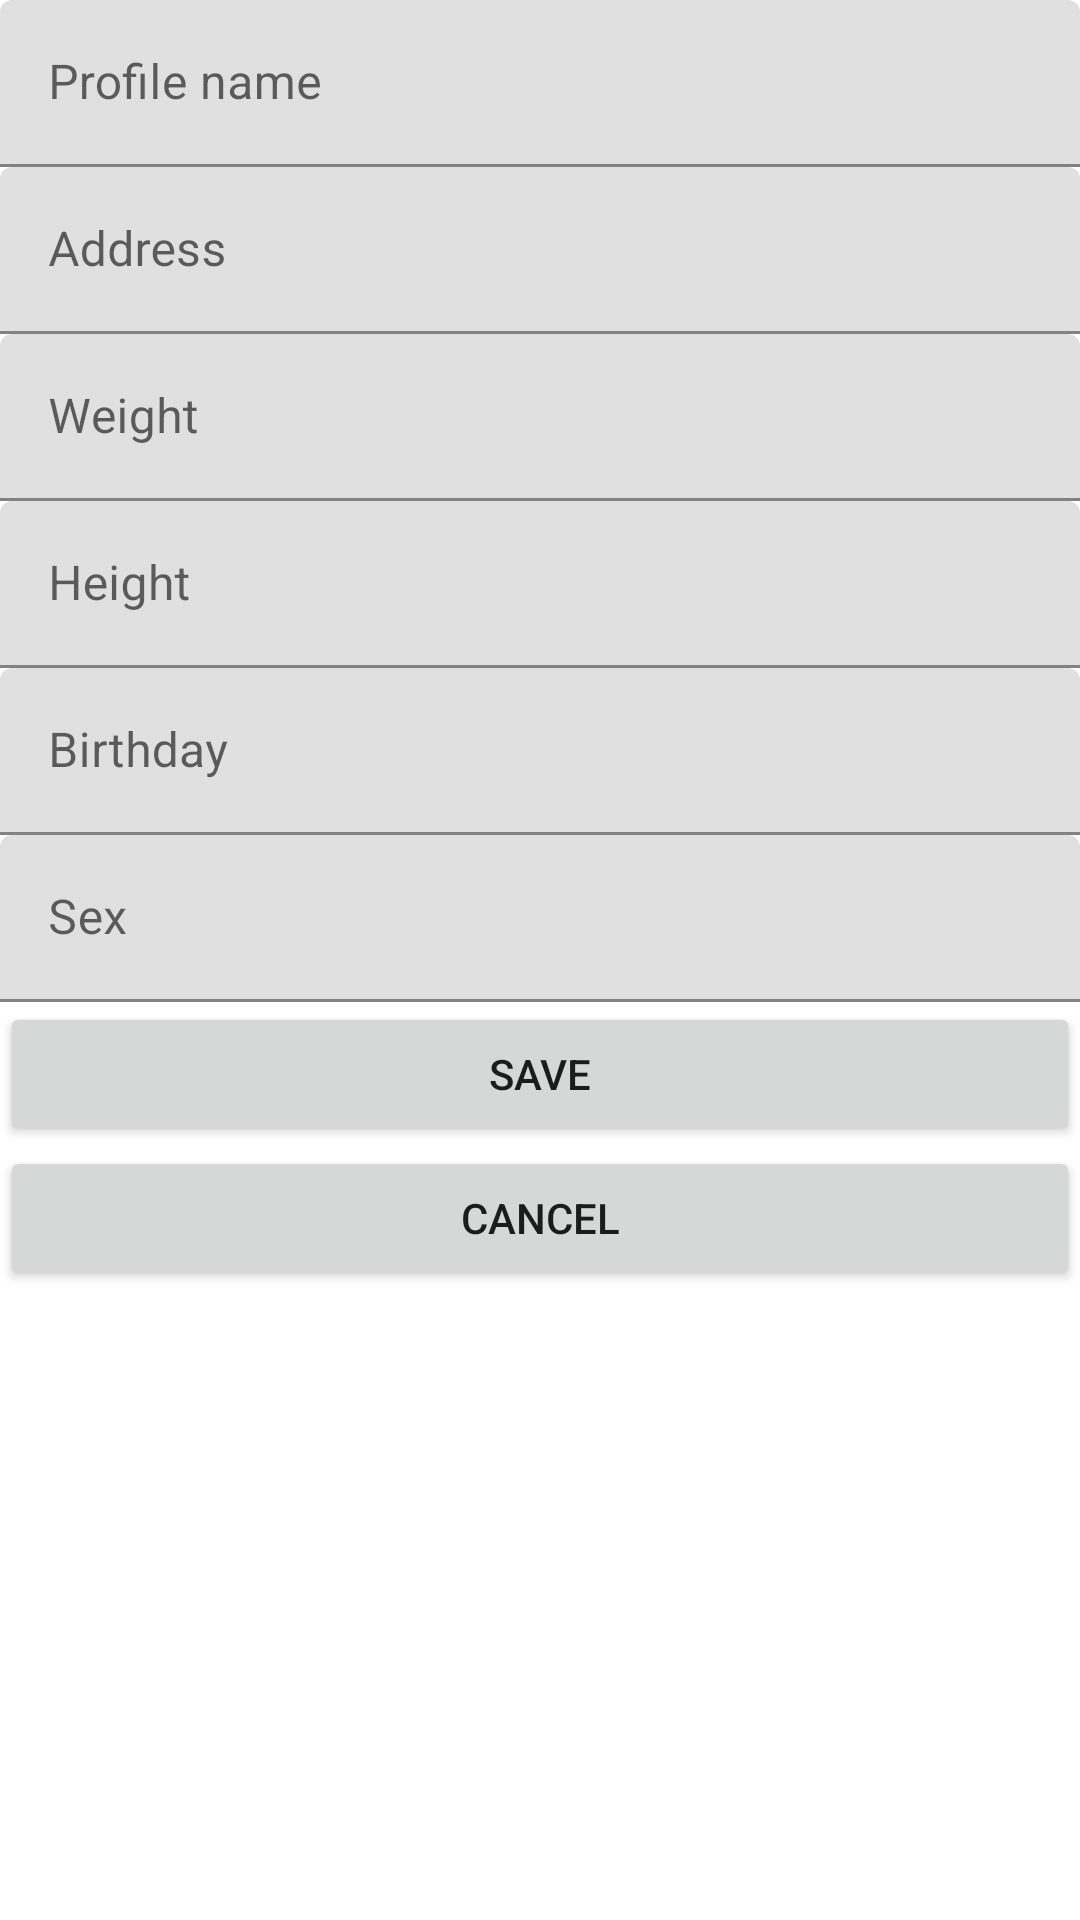

Layout XML and referenced resources for this Android screen:
<!-- AndroidManifest.xml: application theme Theme.PersonalHealthcare -->
<!-- res/layout/activity_edit_profile.xml -->
<?xml version="1.0" encoding="utf-8"?>
<LinearLayout
    xmlns:android="http://schemas.android.com/apk/res/android"
    xmlns:tools="http://schemas.android.com/tools"
    android:layout_width="match_parent"
    android:layout_height="match_parent"
    tools:context=".presentation.EditProfileActivity"
    android:orientation="vertical">

    <com.google.android.material.textfield.TextInputLayout
        android:layout_width="match_parent"
        android:layout_height="wrap_content"
        android:hint="Profile name">
        <com.google.android.material.textfield.TextInputEditText
            android:layout_width="match_parent"
            android:layout_height="wrap_content"
            android:id="@+id/edit_profile_profile_name"/>
    </com.google.android.material.textfield.TextInputLayout>

    <com.google.android.material.textfield.TextInputLayout
        android:layout_width="match_parent"
        android:layout_height="wrap_content"
        android:hint="Address">
        <com.google.android.material.textfield.TextInputEditText
            android:layout_width="match_parent"
            android:layout_height="wrap_content"
            android:id="@+id/edit_profile_address"/>
    </com.google.android.material.textfield.TextInputLayout>

    <com.google.android.material.textfield.TextInputLayout
        android:layout_width="match_parent"
        android:layout_height="wrap_content"
        android:hint="Weight">
        <com.google.android.material.textfield.TextInputEditText
            android:layout_width="match_parent"
            android:layout_height="wrap_content"
            android:id="@+id/edit_profile_weight"
            android:inputType="numberDecimal"/>
    </com.google.android.material.textfield.TextInputLayout>

    <com.google.android.material.textfield.TextInputLayout
        android:layout_width="match_parent"
        android:layout_height="wrap_content"
        android:hint="Height">
        <com.google.android.material.textfield.TextInputEditText
            android:layout_width="match_parent"
            android:layout_height="wrap_content"
            android:id="@+id/edit_profile_height"
            android:inputType="numberDecimal"/>
    </com.google.android.material.textfield.TextInputLayout>

    <com.google.android.material.textfield.TextInputLayout
        android:layout_width="match_parent"
        android:layout_height="wrap_content"
        android:hint="Birthday"
        android:id="@+id/edit_profile_birthday_layout">
        <EditText
            android:layout_width="match_parent"
            android:layout_height="wrap_content"
            android:id="@+id/edit_profile_birthday"
            android:inputType="date"/>
    </com.google.android.material.textfield.TextInputLayout>

    <com.google.android.material.textfield.TextInputLayout
        android:layout_width="match_parent"
        android:layout_height="wrap_content"
        android:hint="Sex">
        <com.google.android.material.textfield.TextInputEditText
            android:layout_width="match_parent"
            android:layout_height="wrap_content"
            android:id="@+id/edit_profile_sex"
            android:inputType="text"/>
    </com.google.android.material.textfield.TextInputLayout>


    <androidx.appcompat.widget.AppCompatButton
        android:layout_width="match_parent"
        android:layout_height="wrap_content"
        android:text="Save"
        android:id="@+id/edit_profile_save"/>

    <androidx.appcompat.widget.AppCompatButton
        android:layout_width="match_parent"
        android:layout_height="wrap_content"
        android:text="Cancel"
        android:id="@+id/edit_profile_cancel"/>
</LinearLayout>
<!-- resources referenced by this layout -->
<resources>
  <style name="Theme.PersonalHealthcare" parent="Theme.MaterialComponents.DayNight.DarkActionBar">
          
          <item name="colorPrimary">@color/purple_500</item>
          <item name="colorPrimaryVariant">@color/purple_700</item>
          <item name="colorOnPrimary">@color/white</item>
          
          <item name="colorSecondary">@color/teal_200</item>
          <item name="colorSecondaryVariant">@color/teal_700</item>
          <item name="colorOnSecondary">@color/black</item>
          
          <item name="android:statusBarColor" tools:targetApi="l">?attr/colorPrimaryVariant</item>
          
      </style>
  <!-- not gathered from this repository: default colours our renderer supplied (Android Studio template values) -->
  <color name="purple_500">#FF6200EE</color>
  <color name="purple_700">#FF3700B3</color>
  <color name="teal_200">#FF03DAC5</color>
  <color name="teal_700">#FF018786</color>
  <color name="black">#FF000000</color>
  <color name="white">#FFFFFFFF</color>
</resources>
